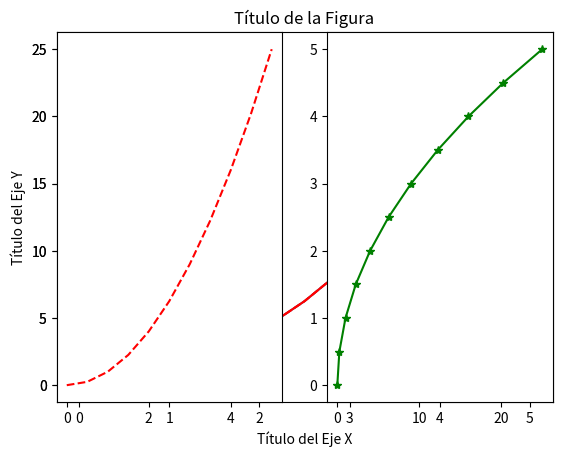
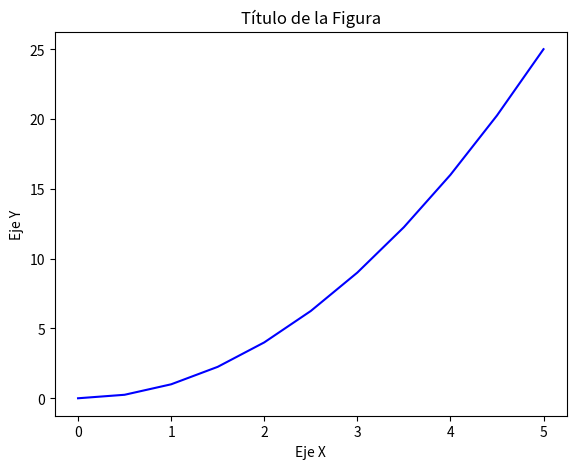
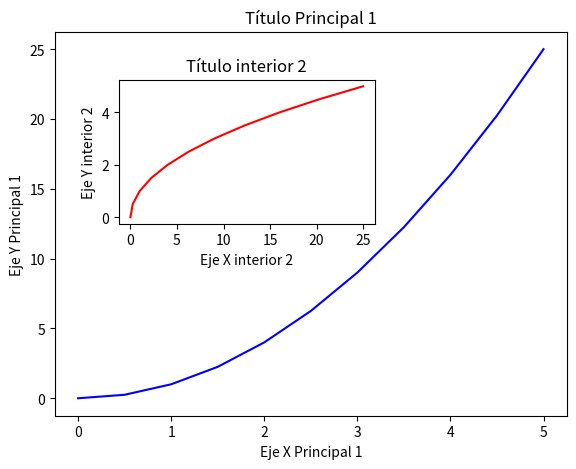
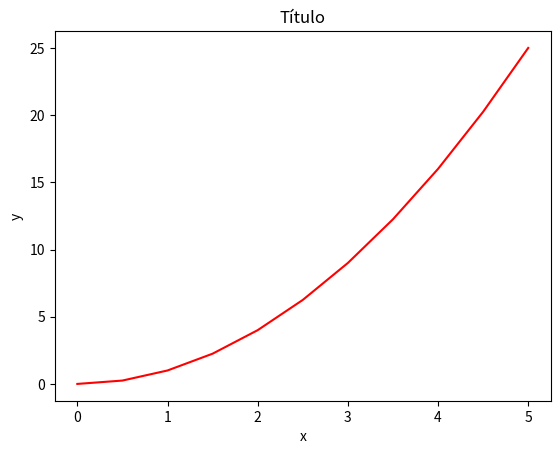
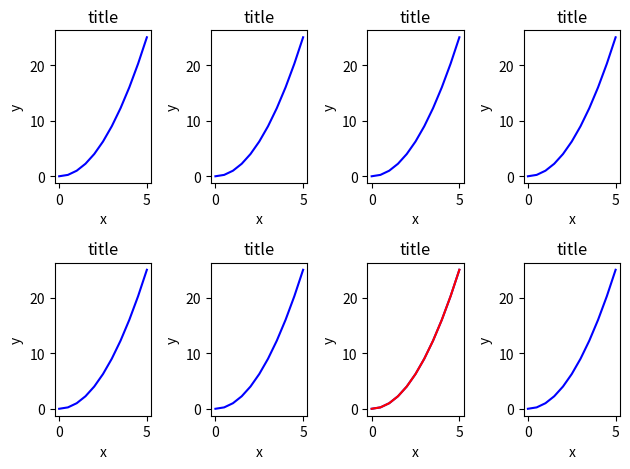
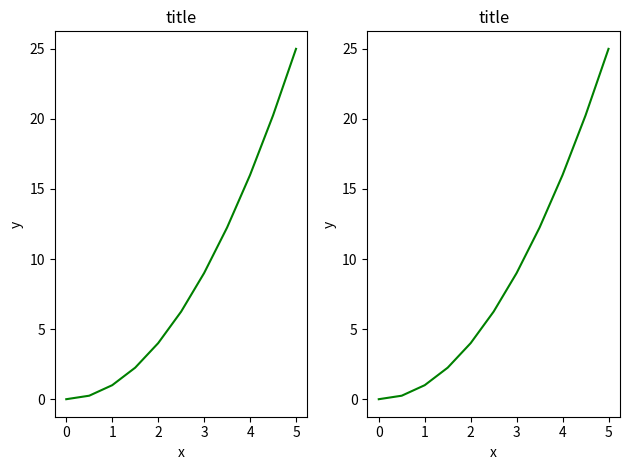
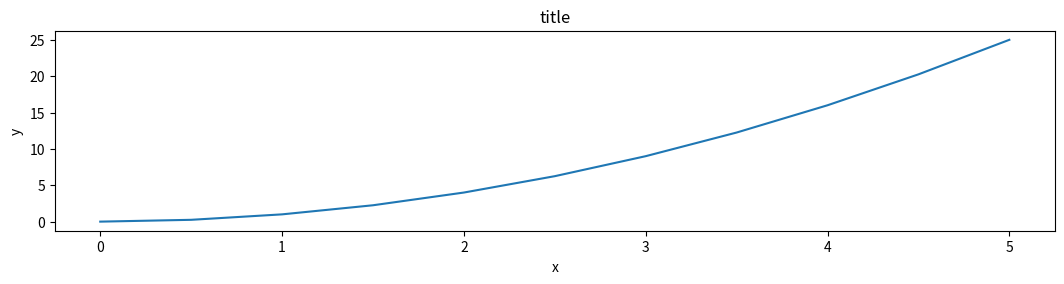
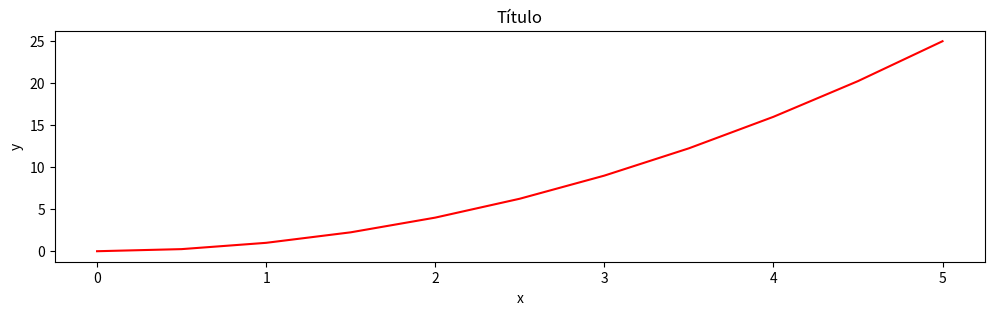
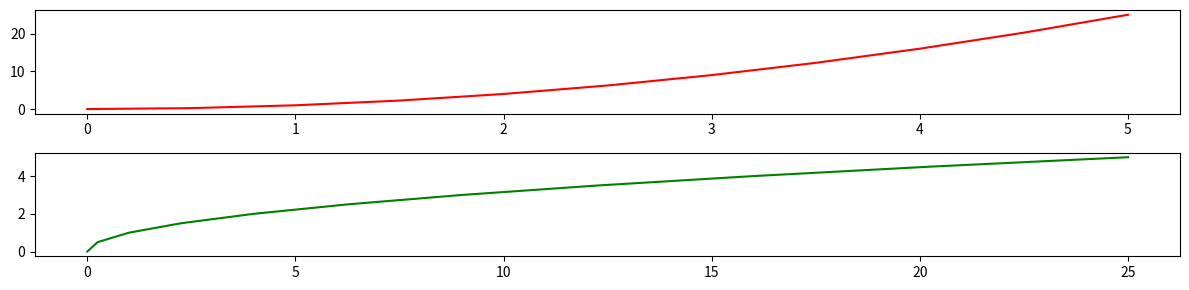
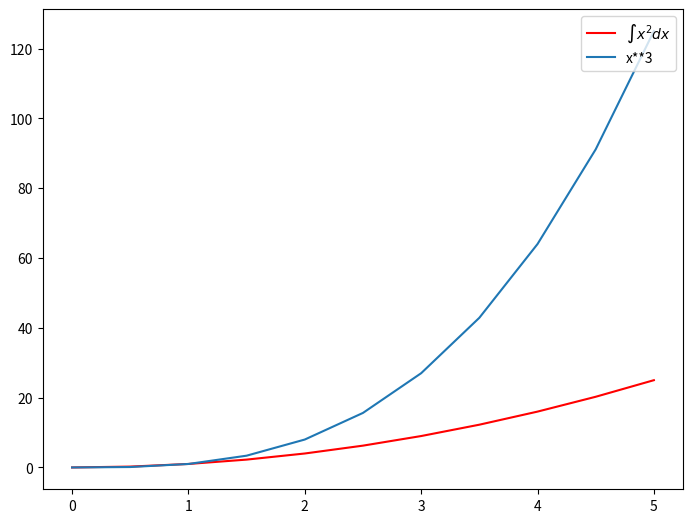
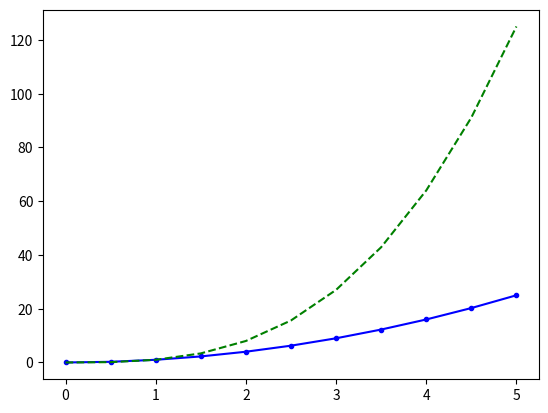
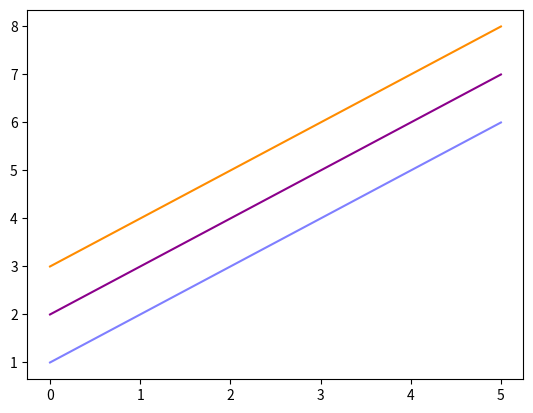
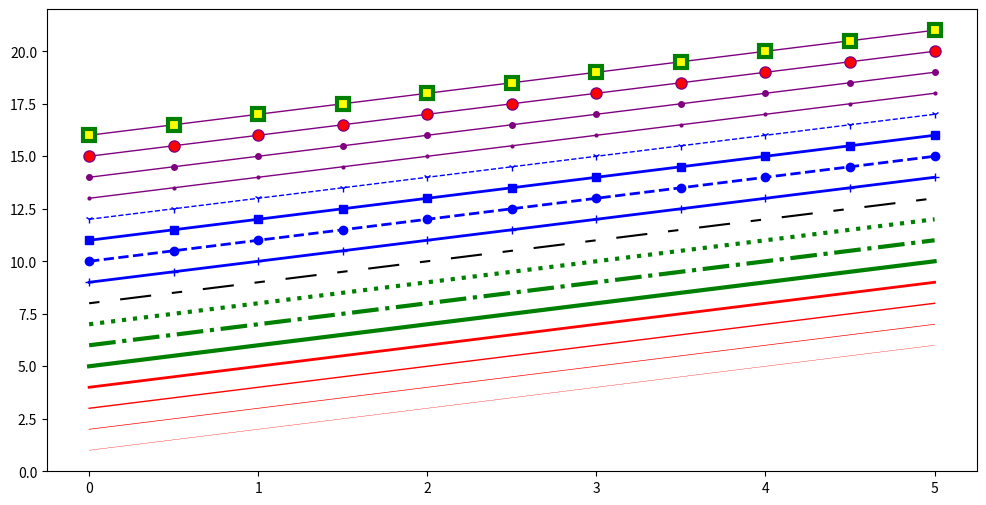
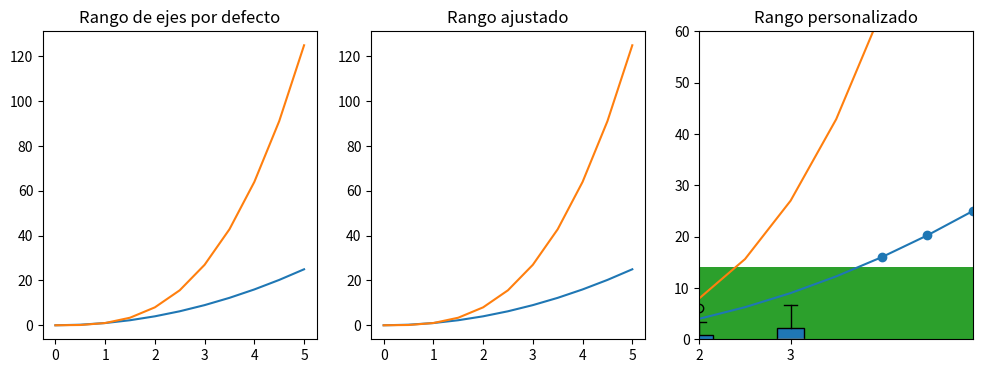

These figures' Python source, in order:
import matplotlib.pyplot as plt

%matplotlib inline

import numpy as np
x = np.linspace(0, 5, 11) # 11 números entre 0 y 5, separados de forma uniforme
y = x ** 2

x

y

plt.plot(x, y)
#plt.show()    # Esto es equivalente a usar print(x) en el Notebook o simplemente escribir x

plt.plot(x, y, 'r') # 'r' es el color rojo (red)
plt.xlabel('Título del Eje X')
plt.ylabel('Título del Eje Y')
plt.title('Título de la Figura')
plt.show()


# Se pueden hacer modificaciones al estilo de MatLab:
plt.plot(x, y, 'r--')
#plt.plot(x, y, 'r*')

# plt.subplot(nrows, ncols, plot_number)
plt.subplot(1,2,1)
plt.plot(x, y, 'r--')
plt.subplot(1,2,2)
plt.plot(y, x, 'g*-');

# Creamos una Figura (canvas vacío)
fig = plt.figure()

# Añadimos los ejes a la figura
axes = fig.add_axes([0.1, 0.1, 0.8, 0.8]) # izquierda, abajo, ancho, alto (rango de 0 a 1)

# Graficamos en esos ejes
axes.plot(x, y, 'b')
axes.set_xlabel('Eje X') # Nótese el uso de "set_" al principio del nombre de los métodos
axes.set_ylabel('Eje Y')
axes.set_title('Título de la Figura')

# Crea un canvas vacío
fig = plt.figure()

axes1 = fig.add_axes([0.1, 0.1, 0.8, 0.8]) # eje principal
axes2 = fig.add_axes([0.2, 0.5, 0.4, 0.3]) # eje interior


# Figure principal Axes 1
axes1.plot(x, y, 'b')
axes1.set_xlabel('Eje X Principal 1')
axes1.set_ylabel('Eje Y Principal 1')
axes1.set_title('Título Principal 1')

# Insert Figure Axes 2
axes2.plot(y, x, 'r')
axes2.set_xlabel('Eje X interior 2')
axes2.set_ylabel('Eje Y interior 2')
axes2.set_title('Título interior 2');

# Se usa de forma simular a plt.figure() excepto que devuelve al mismo tiempo un objeto Figura y un objeto (o un arreglo) de ejes
fig, axes = plt.subplots()

# Ahora se usa el eje, como antes, para graficar en él
axes.plot(x, y, 'r')
axes.set_xlabel('x')
axes.set_ylabel('y')
axes.set_title('Título');

# Canvas vacío de 1x2 subplots
fig, axes = plt.subplots(nrows=1, ncols=2)

# Axes es un arreglo de ejes sobre los cuales se puede graficar
axes

# Canvas vacío de 2x4 subplots
fig, axes = plt.subplots(nrows=2, ncols=4)
plt.tight_layout()

axes

for row in axes:
    for ax in row:
        ax.plot(x, y, 'b')
        ax.set_xlabel('x')
        ax.set_ylabel('y')
        ax.set_title('title')


axes[1,2].plot(x, y, 'r')

# Para mostrar la figura    
fig.tight_layout()
fig



fig, axes = plt.subplots(nrows=1, ncols=2)

for ax in axes:
    ax.plot(x, y, 'g')
    ax.set_xlabel('x')
    ax.set_ylabel('y')
    ax.set_title('title')

fig
plt.tight_layout()

fig = plt.figure(figsize=(10,2))   #, dpi=100)

ax = fig.add_axes([0,0,1,1])
ax.plot(x,y)

fig, axes = plt.subplots(figsize=(12,3))

axes.plot(x, y, 'r')
axes.set_xlabel('x')
axes.set_ylabel('y')
axes.set_title('Título');

fig, axes = plt.subplots(nrows=2, ncols=1, figsize=(12,3))

axes[0].plot(x, y, 'r')
axes[1].plot(y, x, 'g')

plt.tight_layout()

fig.savefig("figura.png")

fig.savefig("figura_dpi200.png", dpi=200)

# Generando un PDF
fig.savefig("figura.pdf",)

ax.set_title("title");

ax.set_xlabel("x")
ax.set_ylabel("y");

fig = plt.figure()

ax = fig.add_axes([0,0,1,1])

ax.plot(x, x**2, 'r', label="$\int x^2 d x$")
ax.plot(x, x**3, label="x**3")
ax.legend()

ax.legend(loc=1) # upper right 
#ax.legend(loc=2) # upper left 
#ax.legend(loc=3) # lower left 
#ax.legend(loc=4) # lower right

# Más común
#ax.legend(loc=0) # matplotlib decide la mejor posición

# Personalizado
#ax.legend(loc=(0.1,0.1))

fig

# Estilo MATLAB
fig, ax = plt.subplots()
ax.plot(x, x**2, 'b.-') # línea azul (b) con puntos
ax.plot(x, x**3, 'g--') # línea punteada verde (g) 

fig, ax = plt.subplots()

ax.plot(x, x+1, color="blue", alpha=0.5) # medio-transparente (alpha=0.5)
ax.plot(x, x+2, color="#8B008B")        # Código hexadecimal RGB (RGB Hex Code)
ax.plot(x, x+3, color="#FF8C00")        # Código hexadecimal RGB

fig, ax = plt.subplots(figsize=(12,6))

# linewidth
ax.plot(x, x+1, color="red", linewidth=0.25)
ax.plot(x, x+2, color="red", linewidth=0.50)
ax.plot(x, x+3, color="red", linewidth=1.00)
ax.plot(x, x+4, color="red", linewidth=2.00)

# linestyle: ‘-‘, ‘-.’, ‘:’, ‘steps’
ax.plot(x, x+5, color="green", lw=3, linestyle='-')
ax.plot(x, x+6, color="green", lw=3, ls='-.')
ax.plot(x, x+7, color="green", lw=3, ls=':')

# línea personalizada
line, = ax.plot(x, x+8, color="black", lw=1.50)
line.set_dashes([5, 10, 15, 10]) # formato: longitud de línea, longitud de espacio, ...

# marcadores: marker = '+', 'o', '*', 's', ',', '.', '1', '2', '3', '4', ...
ax.plot(x, x+ 9, color="blue", lw=2, ls='-', marker='+')
ax.plot(x, x+10, color="blue", lw=2, ls='--', marker='o')
ax.plot(x, x+11, color="blue", lw=2, ls='-', marker='s')
ax.plot(x, x+12, color="blue", lw=1, ls='--', marker='1')

# tamaño y color del marcador
ax.plot(x, x+13, color="purple", lw=1, ls='-', marker='o', markersize=2)
ax.plot(x, x+14, color="purple", lw=1, ls='-', marker='o', markersize=4)
ax.plot(x, x+15, color="purple", lw=1, ls='-', marker='o', markersize=8, markerfacecolor="red")
ax.plot(x, x+16, color="purple", lw=1, ls='-', marker='s', markersize=8, 
        markerfacecolor="yellow", markeredgewidth=3, markeredgecolor="green");

fig, axes = plt.subplots(1, 3, figsize=(12, 4))

axes[0].plot(x, x**2) # Se puede graficar sobre la misma figura llamando varias veces a plot()
axes[0].plot(x, x**3)
axes[0].set_title("Rango de ejes por defecto")

axes[1].plot(x, x**2, x, x**3) # Se puede hacer esto en una sola línea
axes[1].axis('tight')
axes[1].set_title("Rango ajustado")

axes[2].plot(x, x**2, x, x**3)
axes[2].set_ylim([0, 60])
axes[2].set_xlim([2, 5])
axes[2].set_title("Rango personalizado");

plt.scatter(x,y)

from random import sample
data = sample(range(1, 1000), 100)
plt.hist(data, width=80)

data = [np.random.normal(0, std, 100) for std in range(1, 4)]

# boxplot rectangular
plt.boxplot(data,vert=True,patch_artist=True);   